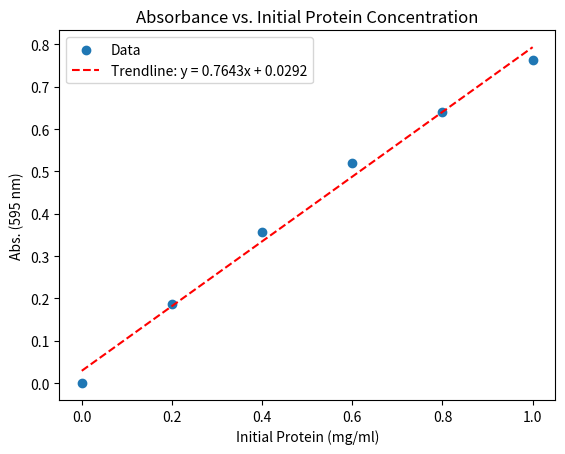
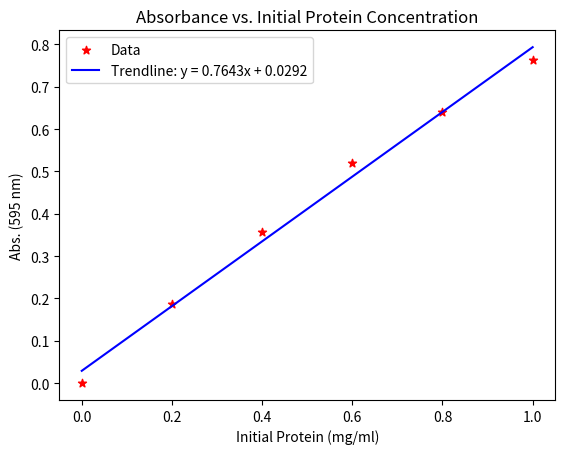
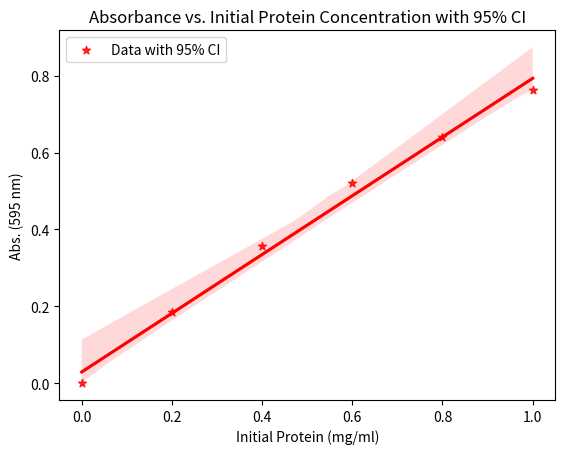

Generate these figures, in order, with matplotlib:
import matplotlib.pyplot as plt
from scipy.optimize import curve_fit
import numpy as np

def linear_function(x, slope, intercept):
    return slope * x + intercept

# ENTER YOUR DATA HERE
x_data = [0,0.2,0.4,0.6,0.8,1] # Initial Protein (mg/ml)
y_data_raw = [0.449,0.635,0.805,0.97,1.09,1.213] # Abs. (595 nm)

# Perform baseline correction by subtracting the blank's absorbance
baseline_value = y_data_raw[0] # Assuming the first point is the blank
y_data = [y - baseline_value for y in y_data_raw]

params, covariance = curve_fit(linear_function, x_data, y_data)
slope, intercept = params

# Calculate standard errors
perr = np.sqrt(np.diag(covariance))
slope_error = perr[0]
intercept_error = perr[1]

# Prints the error values
print(f"Fitted Linear Equation: y = {slope:.4f}x + {intercept:.4f}")
print(f"Slope: {slope:.4f} +/- {slope_error:.4f}")
print(f"Intercept: {intercept:.4f} +/- {intercept_error:.4f}")

# This generates the plot for your raw data.
plt.scatter(x_data, y_data, label= 'Data')
plt.plot()

# This generates the linear least square fit line.
x_trendline = np.linspace(np.min(x_data), np.max(x_data), 100)
y_trendline = linear_function(x_trendline, slope, intercept)
plt.plot(x_trendline, y_trendline, color='red', linestyle='--', label=f'Trendline: y = {slope:.4f}x + {intercept:.4f}')

# This generates the labels.
plt.xlabel("Initial Protein (mg/ml)")
plt.ylabel("Abs. (595 nm)")
plt.title("Absorbance vs. Initial Protein Concentration")

# This generates the legend that includes the trendline.
plt.legend()
plt.show()

# SOLUTION

import matplotlib.pyplot as plt
from scipy.optimize import curve_fit
import numpy as np

def linear_function(x, slope, intercept):
    return slope * x + intercept

# Assuming x_data, y_data, slope, and intercept are already defined from previous cells

# This generates the plot for your raw data with star markers.
plt.scatter(x_data, y_data, label='Data', marker='*', color='red')
plt.plot()

# This generates the linear least square fit line.
x_trendline = np.linspace(np.min(x_data), np.max(x_data), 100)
y_trendline = linear_function(x_trendline, slope, intercept)
plt.plot(x_trendline, y_trendline, color='blue', linestyle='-', label=f'Trendline: y = {slope:.4f}x + {intercept:.4f}')

# This generates the labels.
plt.xlabel("Initial Protein (mg/ml)")
plt.ylabel("Abs. (595 nm)")
plt.title("Absorbance vs. Initial Protein Concentration")

# This generates the legend that includes the trendline.
plt.legend()
plt.show()

# @title
import seaborn as sns
import matplotlib.pyplot as plt

# Assuming x_data, y_data are already defined from previous cells

# Create the regression plot using seaborn
sns.regplot(x=x_data, y=y_data, marker='*', color='red', label='Data with 95% CI')

# Set labels and title
plt.xlabel("Initial Protein (mg/ml)")
plt.ylabel("Abs. (595 nm)")
plt.title("Absorbance vs. Initial Protein Concentration with 95% CI")

# Add legend and show plot
plt.legend()
plt.show()
